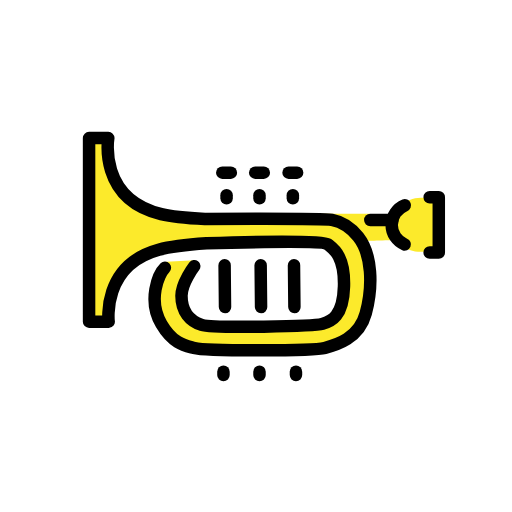
t = 0.00 s
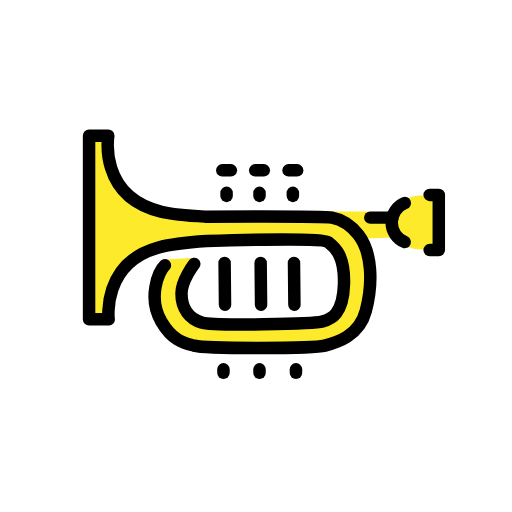
t = 0.48 s
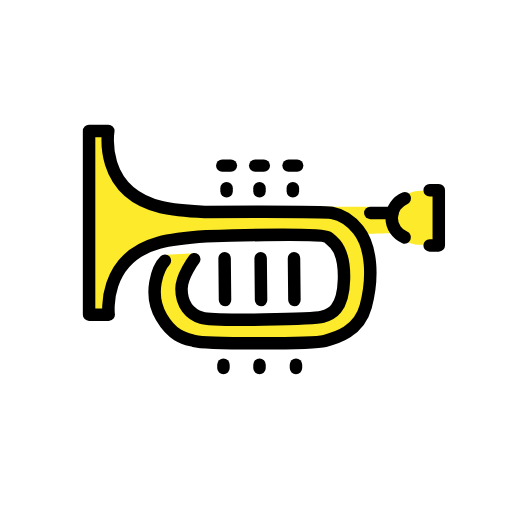
t = 1.43 s
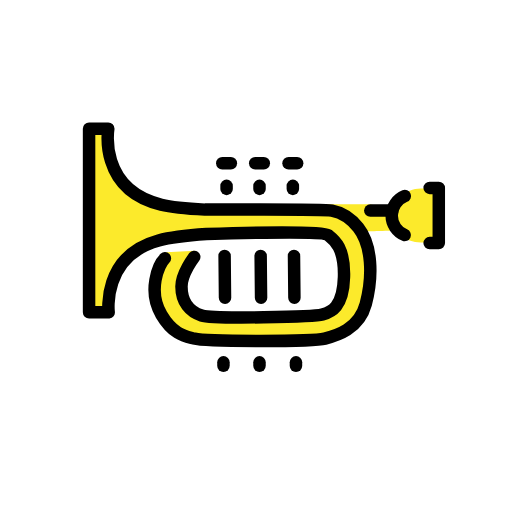
t = 1.90 s
t = 2.38 s: frame unchanged from t = 1.43 s, image omitted
t = 3.33 s: frame unchanged from t = 0.48 s, image omitted

The animated SVG that drew these frames (rendered in a browser with its animation timeline set to each time). Animation: 1 SMIL element (animateTransform=1); one cycle of 3.80 s, repeats indefinitely.

<?xml version='1.0' encoding='utf-8'?>
<svg xmlns="http://www.w3.org/2000/svg" id="emoji" viewBox="-5 -5 82 82" width="200" height="200" role="img">
  <title>OpenMoji: trumpet</title><g><g id="color">
    <path fill="#fcea2b" d="m64.7002,30.7641c-.0261,4.7412.0644,4.5732-2.3232,4.5732s-4.8232-1.6856-4.8232-4.0732,2.4356-4.5732,4.8232-4.5732,2.3462-.0957,2.3232,4.0732Z" />
    <path fill="#fcea2b" d="m53.2005,33.9616c-.1729-.2185-1.8227-2.1692-1.9919-2.3487-1.1848-1.2559-2.4592-1.3887-3.3-1.5459-.6822-.1161-12.9353.3153-13.2062.3154-.4038,0-5.4346.071-5.4346.071-.0658-.003-9.8931-1.5033-10.0487-1.5459-7.7496-2.1225-7.2259-11.2895-7.2206-11.4669l-2.5479-.1341.2846,28.9336,2.2-.0297c.0041-.3338.2735-6.5685,3.511-9.0619,1.0226-.6632,3.3734-2.0291,6.0873-2.5617.7612-.1245,7.8992-.9513,7.9127-.9522,4.7871-.1623,7.7451.0009,11.7434.0594,1.1927.0174,3.2374-.0484,4.1324,0,4.4632.2356,4.7727,4.8017,4.7866,4.9055.6519,4.1258-.7893,6.4384-.9497,6.7144-.6986,1.202-3.127,1.6883-3.7774,1.8776-1.3965.4082-14.6606,1.1363-16.8569.4459-1.2451-.3911-1.7561-.4736-3.0796-1.3706-.1671-.2389-1.3258-.7348-1.4691-3.1484-.1544-2.6006,1.9225-5.1252,2.1405-5.4108.1567-.2035-.0851-.9969.1487-1.0406l-4.6356.2507c.1848.0413-2.8983,6.1734-.8348,9.6792,1.6852,2.496,3.9451,3.6601,5.1433,3.9541.1475.0361,10.8751.546,12.011.5351.568-.0054,10.3163-.9216,10.3163-.9216,0,0,4.4666-1.3128,5.4109-4.846.3059-1.1463.9027-9.6137-.4757-11.3569Z" />
    <path fill="#fcea2b" d="m26.2811,36.6705c.0047-.007.0112-.016.0157-.0229l-.2013.0117c.0622-.0007.1239.0004.1856.0112Z" />
    <path fill="#fcea2b" d="m57.4302,30.236c0-.5527-3.6773-1.0075-3.1245-1.0075h-6.0492c.0293.0039-2.6167-.0103-2.5948-.0062,1.9121.3594,7.8915,4.3526,7.6473,4.3635-1.0337.0464,4.9366-.1542,4.9366-.1542,0,0-.8154-2.6428-.8154-3.1956Z" />
  </g>
  <g id="line">
    <line x1="57.8383" x2="54.3057" y1="30.2283" y2="30.2283" fill="none" stroke="#000" stroke-linecap="round" stroke-linejoin="round" stroke-width="2" />
    <polyline fill="none" stroke="#000" stroke-linecap="round" stroke-linejoin="round" stroke-width="2" points="63.8098 35.4331 65.2754 35.4331 65.2754 26.5952 63.8137 26.5952" />
    <line x1="30.9717" x2="31.0381" y1="37.4922" y2="44.1771" fill="none" stroke="#000" stroke-linecap="round" stroke-linejoin="round" stroke-width="2" />
    <line x1="36.8114" x2="36.745" y1="44.1771" y2="37.4922" fill="none" stroke="#000" stroke-linecap="round" stroke-linejoin="round" stroke-width="2" />
    <line x1="42.1521" x2="42.0857" y1="44.1771" y2="37.4922" fill="none" stroke="#000" stroke-linecap="round" stroke-linejoin="round" stroke-width="2" />
    <line x1="41.2147" x2="42.5895" y1="22.6508" y2="22.6508" fill="none" stroke="#000" stroke-linecap="round" stroke-linejoin="round" stroke-width="2" />
    <line x1="35.874" x2="37.2488" y1="22.6508" y2="22.6508" fill="none" stroke="#000" stroke-linecap="round" stroke-linejoin="round" stroke-width="2" />
    <line x1="30.6007" x2="31.9754" y1="22.6508" y2="22.6508" fill="none" stroke="#000" stroke-linecap="round" stroke-linejoin="round" stroke-width="2" />
    <path fill="none" stroke="#000" stroke-linecap="round" stroke-linejoin="round" stroke-width="2" d="m26.1079,37.6426s-2.0417,2.6643-2.0417,4.7346c0,2.563,1.3796,4.0715,3.2173,4.6482,1.9612.6154,18.1289.202,19.3513-.154,1.3861-.4037,3.3121-1.1107,3.4554-5.9911.1433-4.8803-1.684-6.0478-2.571-6.7489-1.2532-.7731-19.4493-.1569-19.4493-.1569,0,0-5.189.362-7.6574,1.0359-9.1295,2.4924-8.0053,11.5071-8.0053,11.5071h-3.1418v-29.4072h3.0788s-1.6465,9.7107,8.4778,12.178c2.1637.5273,6.989.7823,6.989.7823,0,0,19.023-.0951,20.3492.1535,1.3263.2486,2.7594.8684,4.2257,2.7225,2.2131,2.7984,2.3729,7.8267,1.1911,12.2513-1.0834,4.0563-4.7447,5.0552-6.551,5.53-1.8491.4861-18.989.5285-20.9337,0-1.2837-.3489-3.3067-.5402-5.2377-3.8217-2.2431-3.8119-.4919-8.0208.5584-9.0312" />
    <path fill="none" stroke="#000" stroke-linecap="round" stroke-linejoin="round" stroke-width="2" d="m59.8332,27.8924c-1.2323.5044-2.1005,1.7157-2.1005,3.1296,0,1.4065.859,2.6123,2.081,3.1215" />
    <line x1="31.2881" x2="31.2881" y1="26.2565" y2="26.759" fill="none" stroke="#000" stroke-linecap="round" stroke-linejoin="round" stroke-width="2" />
    <line x1="36.5614" x2="36.5614" y1="26.759" y2="26.2565" fill="none" stroke="#000" stroke-linecap="round" stroke-linejoin="round" stroke-width="2" />
    <line x1="41.9021" x2="41.9021" y1="26.759" y2="26.2565" fill="none" stroke="#000" stroke-linecap="round" stroke-linejoin="round" stroke-width="2" />
    <line x1="30.7881" x2="30.7881" y1="54.5288" y2="55.0749" fill="none" stroke="#000" stroke-linecap="round" stroke-linejoin="round" stroke-width="2" />
    <line x1="36.5614" x2="36.5614" y1="55.0749" y2="54.5288" fill="none" stroke="#000" stroke-linecap="round" stroke-linejoin="round" stroke-width="2" />
    <line x1="42.4021" x2="42.4021" y1="55.0749" y2="54.5288" fill="none" stroke="#000" stroke-linecap="round" stroke-linejoin="round" stroke-width="2" />
  </g>
<animateTransform attributeName="transform" type="translate" values="0 0;0 -1.5;0 0" dur="3.8s" repeatCount="indefinite" /></g></svg>
